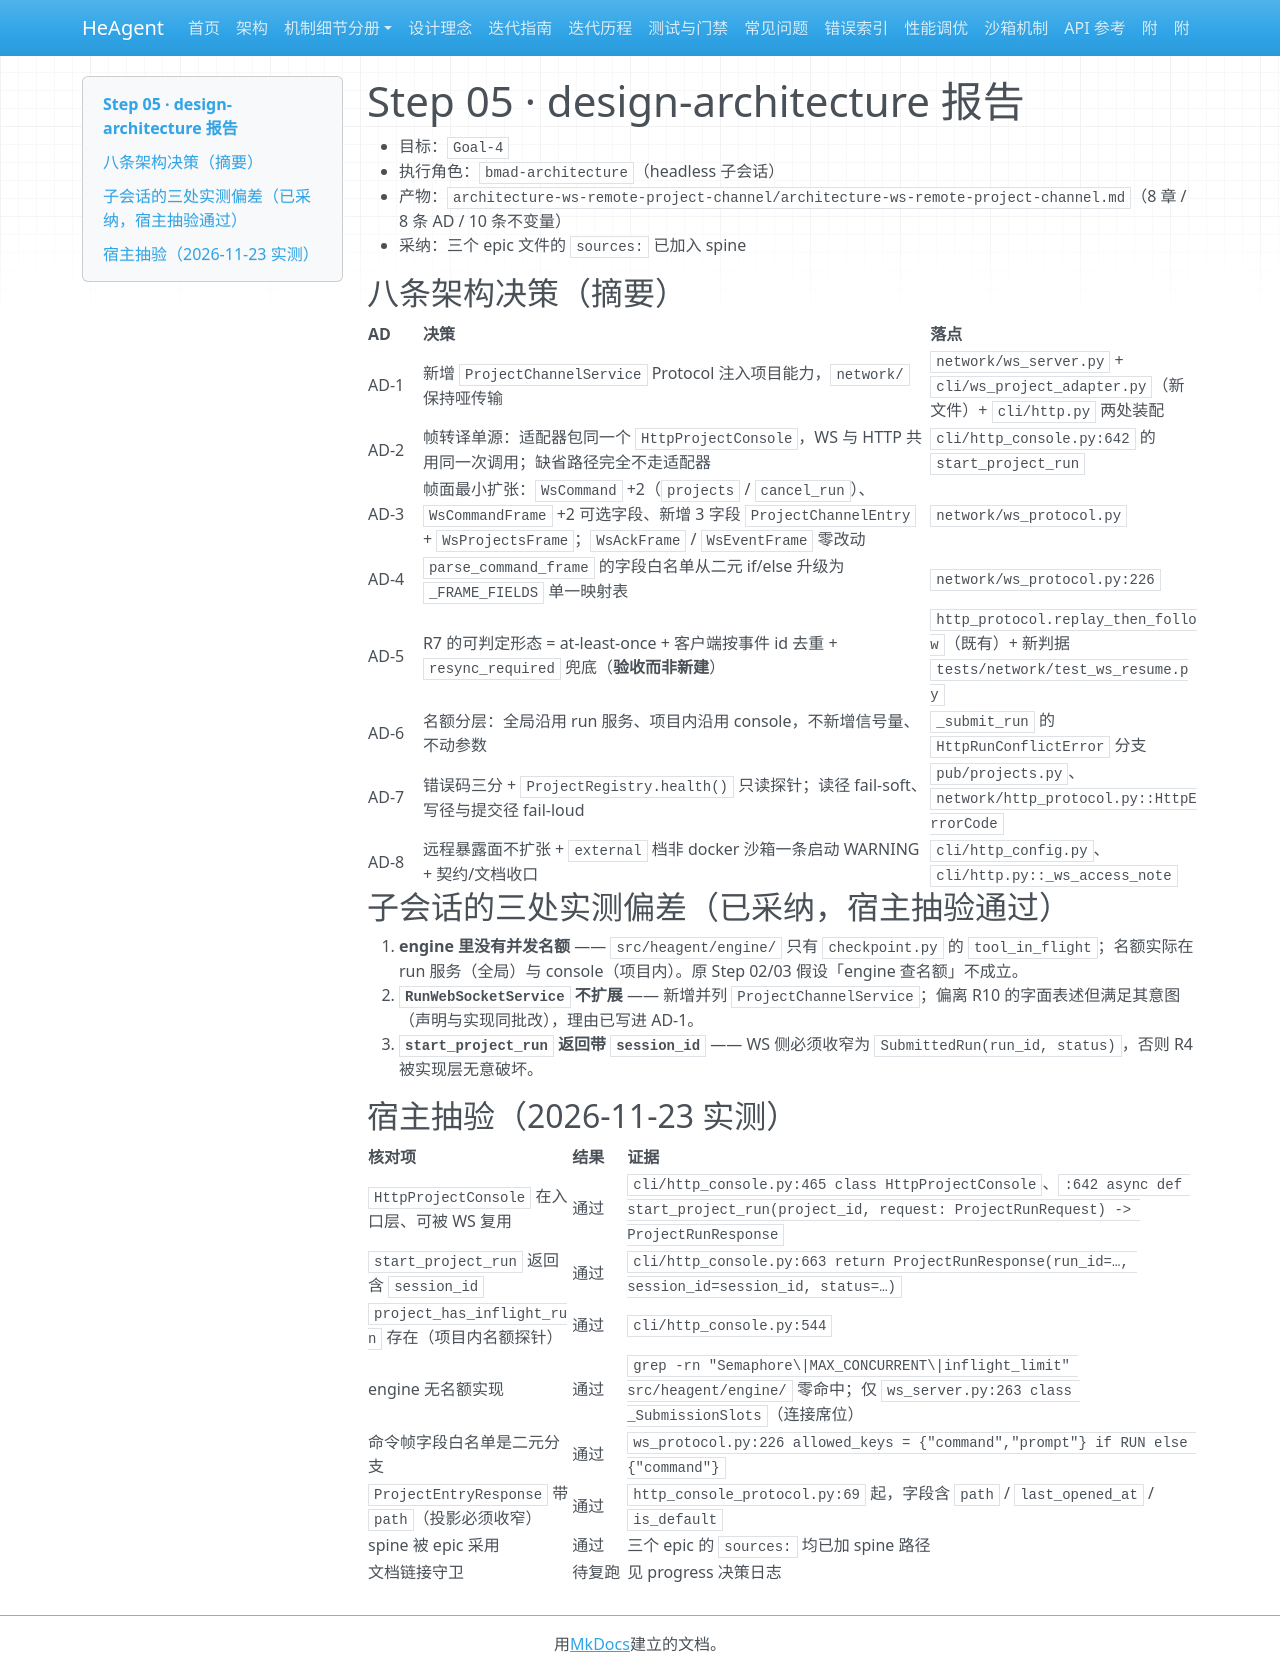

repository: zsutxz/HeAgent · page: Goal-4/step-05-design-architecture/report/index.html · generator: mkdocs

# Step 05 · design-architecture 报告

- 目标：`Goal-4`
- 执行角色：`bmad-architecture`（headless 子会话）
- 产物：`architecture-ws-remote-project-channel/architecture-ws-remote-project-channel.md`（8 章 / 8 条 AD / 10 条不变量）
- 采纳：三个 epic 文件的 `sources:` 已加入 spine

## 八条架构决策（摘要）

| AD | 决策 | 落点 |
|---|---|---|
| AD-1 | 新增 `ProjectChannelService` Protocol 注入项目能力，`network/` 保持哑传输 | `network/ws_server.py` + `cli/ws_project_adapter.py`（新文件）+ `cli/http.py` 两处装配 |
| AD-2 | 帧转译单源：适配器包同一个 `HttpProjectConsole`，WS 与 HTTP 共用同一次调用；缺省路径完全不走适配器 | `cli/http_console.py:642` 的 `start_project_run` |
| AD-3 | 帧面最小扩张：`WsCommand` +2（`projects` / `cancel_run`）、`WsCommandFrame` +2 可选字段、新增 3 字段 `ProjectChannelEntry` + `WsProjectsFrame`；`WsAckFrame` / `WsEventFrame` 零改动 | `network/ws_protocol.py` |
| AD-4 | `parse_command_frame` 的字段白名单从二元 if/else 升级为 `_FRAME_FIELDS` 单一映射表 | `network/ws_protocol.py:226` |
| AD-5 | R7 的可判定形态 = at-least-once + 客户端按事件 id 去重 + `resync_required` 兜底（**验收而非新建**） | `http_protocol.replay_then_follow`（既有）+ 新判据 `tests/network/test_ws_resume.py` |
| AD-6 | 名额分层：全局沿用 run 服务、项目内沿用 console，不新增信号量、不动参数 | `_submit_run` 的 `HttpRunConflictError` 分支 |
| AD-7 | 错误码三分 + `ProjectRegistry.health()` 只读探针；读径 fail-soft、写径与提交径 fail-loud | `pub/projects.py`、`network/http_protocol.py::HttpErrorCode` |
| AD-8 | 远程暴露面不扩张 + `external` 档非 docker 沙箱一条启动 WARNING + 契约/文档收口 | `cli/http_config.py`、`cli/http.py::_ws_access_note` |

## 子会话的三处实测偏差（已采纳，宿主抽验通过）

1. **engine 里没有并发名额** —— `src/heagent/engine/` 只有 `checkpoint.py` 的 `tool_in_flight`；名额实际在 run 服务（全局）与 console（项目内）。原 Step 02/03 假设「engine 查名额」不成立。
2. **`RunWebSocketService` 不扩展** —— 新增并列 `ProjectChannelService`；偏离 R10 的字面表述但满足其意图（声明与实现同批改），理由已写进 AD-1。
3. **`start_project_run` 返回带 `session_id`** —— WS 侧必须收窄为 `SubmittedRun(run_id, status)`，否则 R4 被实现层无意破坏。

## 宿主抽验（2026-11-23 实测）

| 核对项 | 结果 | 证据 |
|---|---|---|
| `HttpProjectConsole` 在入口层、可被 WS 复用 | 通过 | `cli/http_console.py:465 class HttpProjectConsole`、`:642 async def start_project_run(project_id, request: ProjectRunRequest) -> ProjectRunResponse` |
| `start_project_run` 返回含 `session_id` | 通过 | `cli/http_console.py:663 return ProjectRunResponse(run_id=…, session_id=session_id, status=…)` |
| `project_has_inflight_run` 存在（项目内名额探针） | 通过 | `cli/http_console.py:544` |
| engine 无名额实现 | 通过 | `grep -rn "Semaphore\|MAX_CONCURRENT\|inflight_limit" src/heagent/engine/` 零命中；仅 `ws_server.py:263 class _SubmissionSlots`（连接席位） |
| 命令帧字段白名单是二元分支 | 通过 | `ws_protocol.py:226 allowed_keys = {"command","prompt"} if RUN else {"command"}` |
| `ProjectEntryResponse` 带 `path`（投影必须收窄） | 通过 | `http_console_protocol.py:69` 起，字段含 `path` / `last_opened_at` / `is_default` |
| spine 被 epic 采用 | 通过 | 三个 epic 的 `sources:` 均已加 spine 路径 |
| 文档链接守卫 | 待复跑 | 见 progress 决策日志 |
